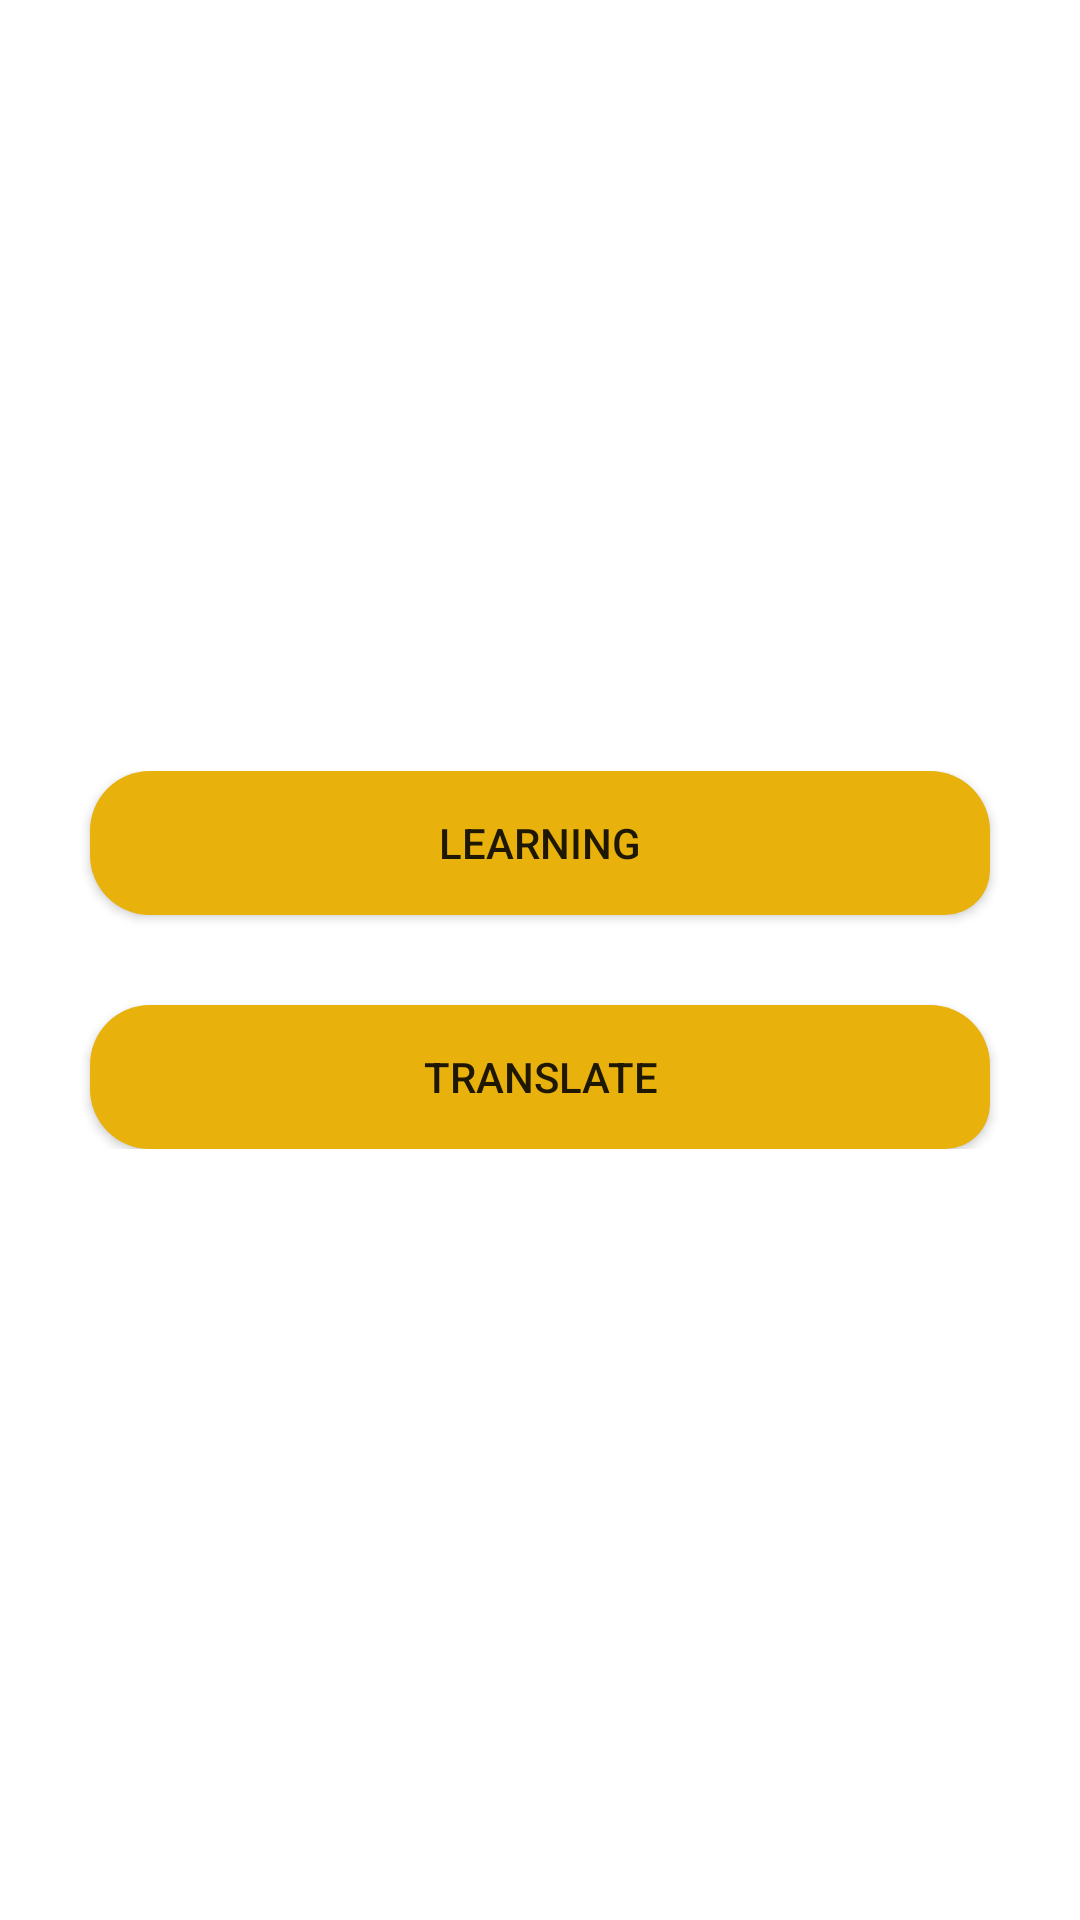

Reconstruct the res/layout file that produces this screen, plus the resources it refers to.
<!-- AndroidManifest.xml: application theme Theme.DeafInterepter -->
<!-- res/layout/activity_home.xml -->
<?xml version="1.0" encoding="utf-8"?>
<androidx.constraintlayout.widget.ConstraintLayout xmlns:android="http://schemas.android.com/apk/res/android"
    xmlns:app="http://schemas.android.com/apk/res-auto"
    xmlns:tools="http://schemas.android.com/tools"
    android:layout_width="match_parent"
    android:layout_height="match_parent"
    tools:context=".ui.HomeActivity">
    <LinearLayout
        android:layout_width="match_parent"
        android:layout_height="wrap_content"
        android:gravity="center"
        android:orientation="vertical"
        app:layout_constraintBottom_toBottomOf="parent"
        app:layout_constraintEnd_toEndOf="parent"
        app:layout_constraintStart_toStartOf="parent"
        app:layout_constraintTop_toTopOf="parent">
        <Button
            android:id="@+id/btn_learning"
            android:layout_width="match_parent"
            android:layout_height="wrap_content"
            android:layout_marginStart="30dp"
            android:layout_marginEnd="30dp"
            android:background="@drawable/custome_btn"
            android:text="Learning"/>
        <Button
            android:id="@+id/btn_translate"
            android:layout_width="match_parent"
            android:layout_height="wrap_content"
            android:layout_marginStart="30dp"
            android:layout_marginTop="30dp"
            android:layout_marginEnd="30dp"
            android:background="@drawable/custome_btn"
            android:text="Translate" />
    </LinearLayout>
</androidx.constraintlayout.widget.ConstraintLayout>
<!-- resources referenced by this layout -->
<resources>
  <!-- drawable custome_btn (drawable) -->
  <?xml version="1.0" encoding="utf-8"?>
  <selector xmlns:android="http://schemas.android.com/apk/res/android">
      <item>
          <shape xmlns:android="http://schemas.android.com/apk/res/android" android:shape="rectangle">
              <solid android:color="#E8B10C" />
              <corners android:bottomRightRadius="15dp" android:radius="20dp" />
          </shape>
      </item>
  </selector>
  <style name="Theme.DeafInterepter" parent="Theme.MaterialComponents.DayNight.NoActionBar">
          
          <item name="colorPrimary">#FFA91D</item>
          <item name="colorPrimaryVariant">#F8A41D</item>
          <item name="colorOnPrimary">@color/white</item>
          
          <item name="colorSecondary">@color/teal_200</item>
          <item name="colorSecondaryVariant">@color/teal_700</item>
          <item name="colorOnSecondary">@color/black</item>
          
          <item name="android:statusBarColor" tools:targetApi="l">?attr/colorPrimaryVariant</item>
          
      </style>
  <!-- not gathered from this repository: default colours our renderer supplied (Android Studio template values) -->
  <color name="teal_200">#FF03DAC5</color>
  <color name="teal_700">#FF018786</color>
  <color name="black">#FF000000</color>
  <color name="white">#FFFFFFFF</color>
</resources>
